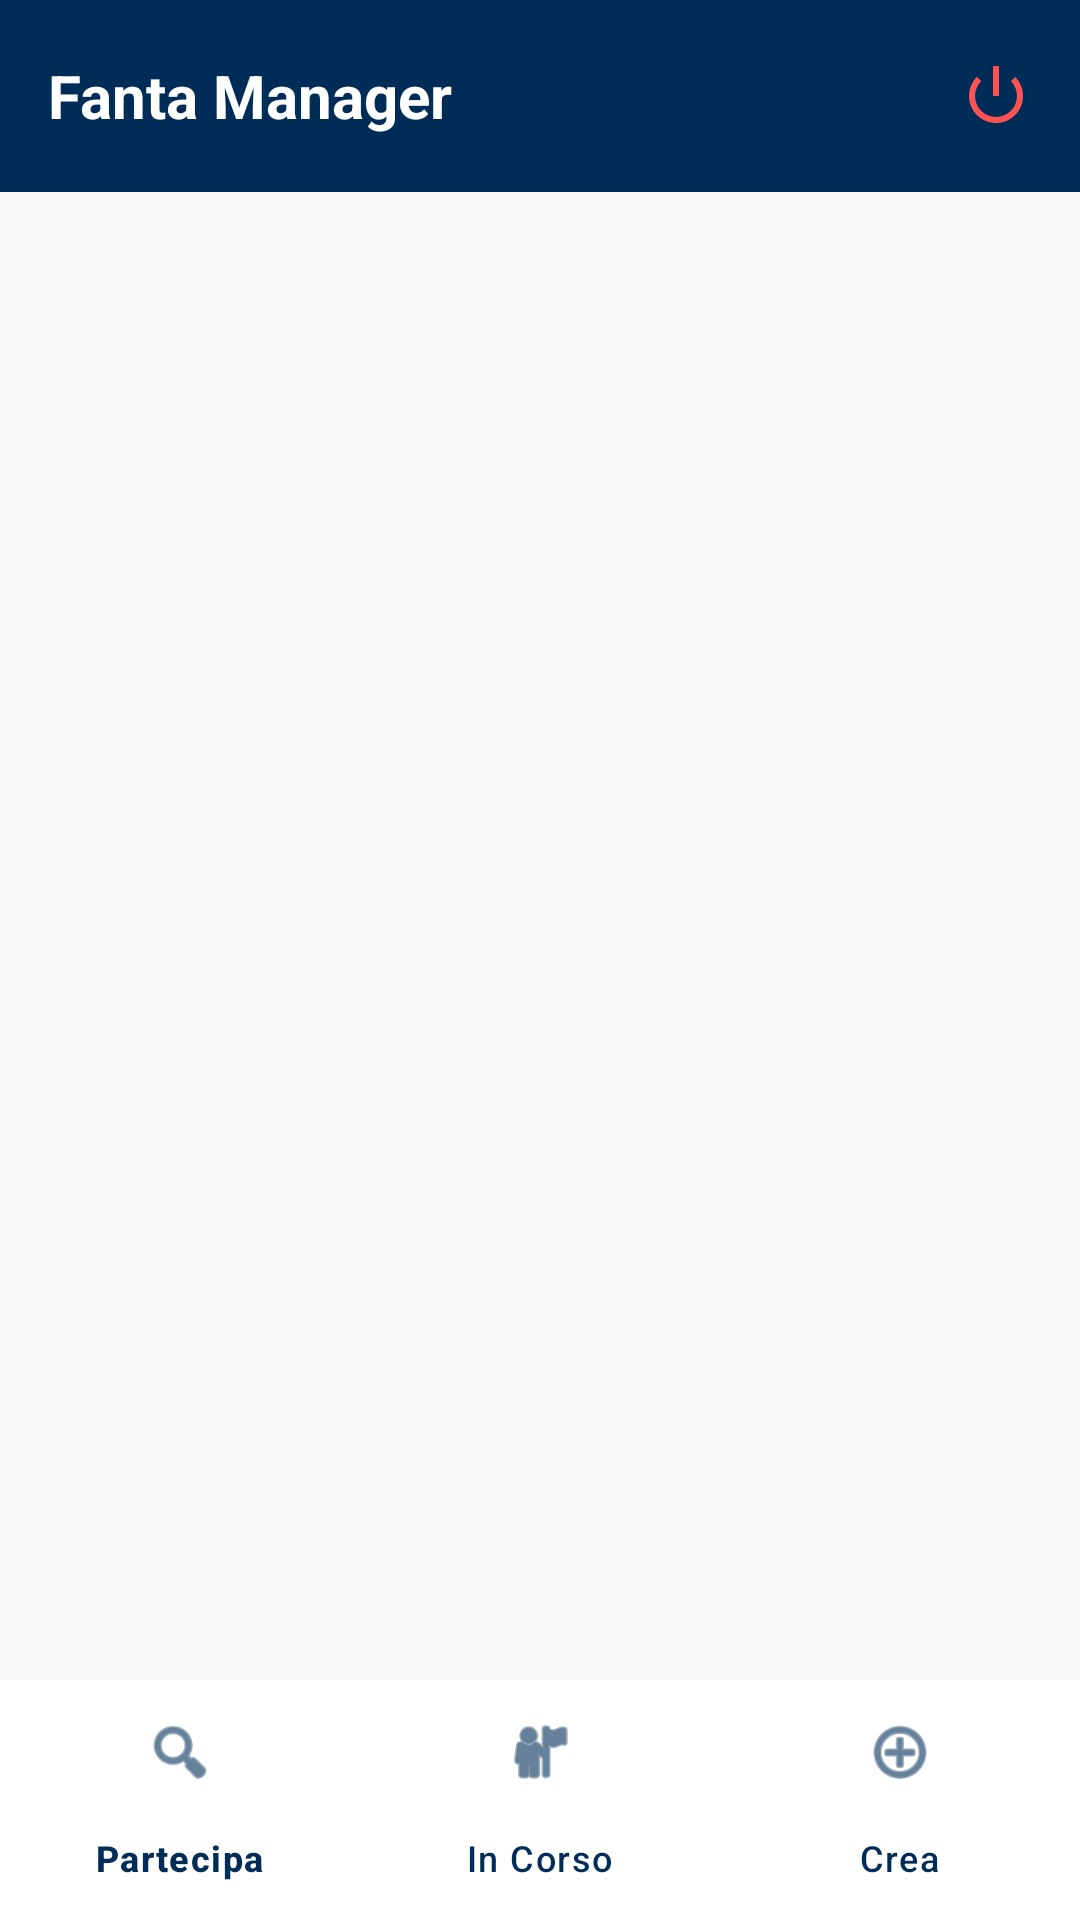

Here is an Android app screen rendered from its layout file. Give the layout XML and the strings, colors and styles it references.
<!-- AndroidManifest.xml: application theme Theme.Game -->
<!-- res/layout/activity_home_fanta.xml -->
<?xml version="1.0" encoding="utf-8"?>
<RelativeLayout xmlns:android="http://schemas.android.com/apk/res/android"
    xmlns:app="http://schemas.android.com/apk/res-auto"
    android:layout_width="match_parent"
    android:layout_height="match_parent"
    android:background="#FAFAFA">

    <LinearLayout
        android:id="@+id/topBar"
        android:layout_width="match_parent"
        android:layout_height="?attr/actionBarSize"
        android:background="#002D57"
        android:orientation="horizontal"
        android:gravity="center_vertical"
        android:paddingHorizontal="16dp">

        <TextView
            android:id="@+id/tvWelcome"
            android:layout_width="0dp"
            android:layout_height="wrap_content"
            android:layout_weight="1"
            android:text="Fanta Manager"
            android:textColor="#FFFFFF"
            android:textSize="20sp"
            android:textStyle="bold" />

        <ImageButton
            android:id="@+id/btnLogout"
            android:layout_width="wrap_content"
            android:layout_height="wrap_content"
            android:background="?attr/selectableItemBackgroundBorderless"
            android:src="@android:drawable/ic_lock_power_off"
            app:tint="#FF5252" />
    </LinearLayout>

    <FrameLayout
        android:id="@+id/fragment_container"
        android:layout_width="match_parent"
        android:layout_height="match_parent"
        android:layout_below="@id/topBar"
        android:layout_above="@id/bottom_navigation" />

    <com.google.android.material.bottomnavigation.BottomNavigationView
        android:id="@+id/bottom_navigation"
        android:layout_width="match_parent"
        android:layout_height="wrap_content"
        android:layout_alignParentBottom="true"
        android:background="#FFFFFF"
        app:itemIconTint="#002D57"
        app:itemTextColor="#002D57"
        app:menu="@menu/bottom_nav_menu" />

</RelativeLayout>
<!-- resources referenced by this layout -->
<resources>
  <style name="Theme.Game" parent="Base.Theme.GamePlus" />
  <style name="Base.Theme.GamePlus" parent="Theme.Material3.DayNight.NoActionBar">
      </style>
</resources>
